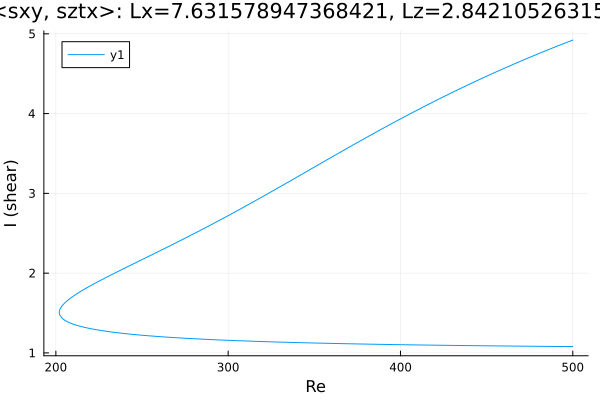

The data file committed next to this chart (first rows):
Re, shear
500.0, 4.922
499.3, 4.915
497.9, 4.904
496.4, 4.892
495, 4.88
493.6, 4.868
492.2, 4.856
490.8, 4.844
489.4, 4.832
488, 4.819
486.5, 4.807
485.1, 4.795
483.7, 4.782
482.3, 4.77
480.9, 4.757
479.5, 4.745
478.1, 4.732
476.6, 4.72
475.2, 4.707
473.8, 4.694
472.4, 4.681
471, 4.668
469.6, 4.655
468.2, 4.642
466.7, 4.629
465.3, 4.616
463.9, 4.602
462.5, 4.589
461.1, 4.576
459.7, 4.562
458.3, 4.549
456.8, 4.535
455.4, 4.521
454, 4.508
452.6, 4.494
451.2, 4.48
449.8, 4.466
448.4, 4.452
446.9, 4.438
445.5, 4.424
444.1, 4.41
442.7, 4.395
441.3, 4.381
439.9, 4.367
438.5, 4.352
437, 4.338
436, 4.326
434.5, 4.312
433.1, 4.297
431.7, 4.282
430.3, 4.267
428.9, 4.252
427.5, 4.237
426.1, 4.222
424.6, 4.207
423.2, 4.192
421.8, 4.177
420.4, 4.161
419, 4.146
417.6, 4.131
... 427 more rows
